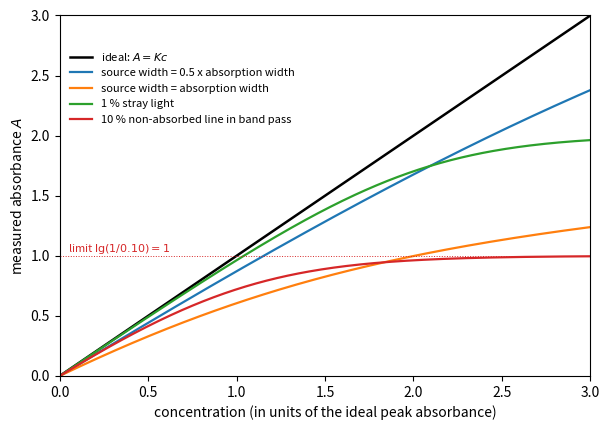

Write Python code to recreate this figure.
"""Curvature of AAS calibration curves. The absorption line has a Gaussian profile; the
measured absorbance is A = -lg( int S(x) 10^(-a(x) c) dx / int S(x) dx ), where S is the
source line profile and a(x) the absorbance profile with unit peak value per unit c.
Curves: ideal (infinitely narrow source), source line half and equal to the absorption width,
1 % stray light, and a non-absorbed line carrying 10 % of the radiation in the band pass."""

import numpy as np
import matplotlib.pyplot as plt

x = np.linspace(-6, 6, 2401)
a = np.exp(-x**2 / 2)  # absorption profile, unit width parameter
c = np.linspace(0, 3.0, 301)  # peak absorbance in the ideal case


def absorbance(ratio):
    s = np.exp(-x**2 / (2 * ratio**2))
    T = np.array([np.trapezoid(s * 10 ** (-a * ci), x) / np.trapezoid(s, x) for ci in c])
    return -np.log10(T)


fig, ax = plt.subplots(figsize=(6.2, 4.4))
ax.plot(c, c, color="k", lw=1.8, label="ideal: $A = Kc$")
ax.plot(c, absorbance(0.5), color="C0", lw=1.6, label="source width = 0.5 x absorption width")
ax.plot(c, absorbance(1.0), color="C1", lw=1.6, label="source width = absorption width")
s = 0.01
ax.plot(c, np.log10((1 + s) / (10 ** (-c) + s)), color="C2", lw=1.6, label="1 % stray light")
f = 0.10
ax.plot(c, -np.log10((1 - f) * 10 ** (-c) + f), color="C3", lw=1.6,
        label="10 % non-absorbed line in band pass")
ax.axhline(1.0, color="C3", lw=0.7, ls=":")
ax.text(0.05, 1.03, r"limit $\lg(1/0.10) = 1$", fontsize=8, color="C3")
ax.set_xlim(0, 3)
ax.set_ylim(0, 3)
ax.set_xlabel("concentration (in units of the ideal peak absorbance)")
ax.set_ylabel("measured absorbance $A$")
ax.legend(fontsize=8, frameon=False, loc="upper left", bbox_to_anchor=(0.0, 0.93))
fig.tight_layout()
